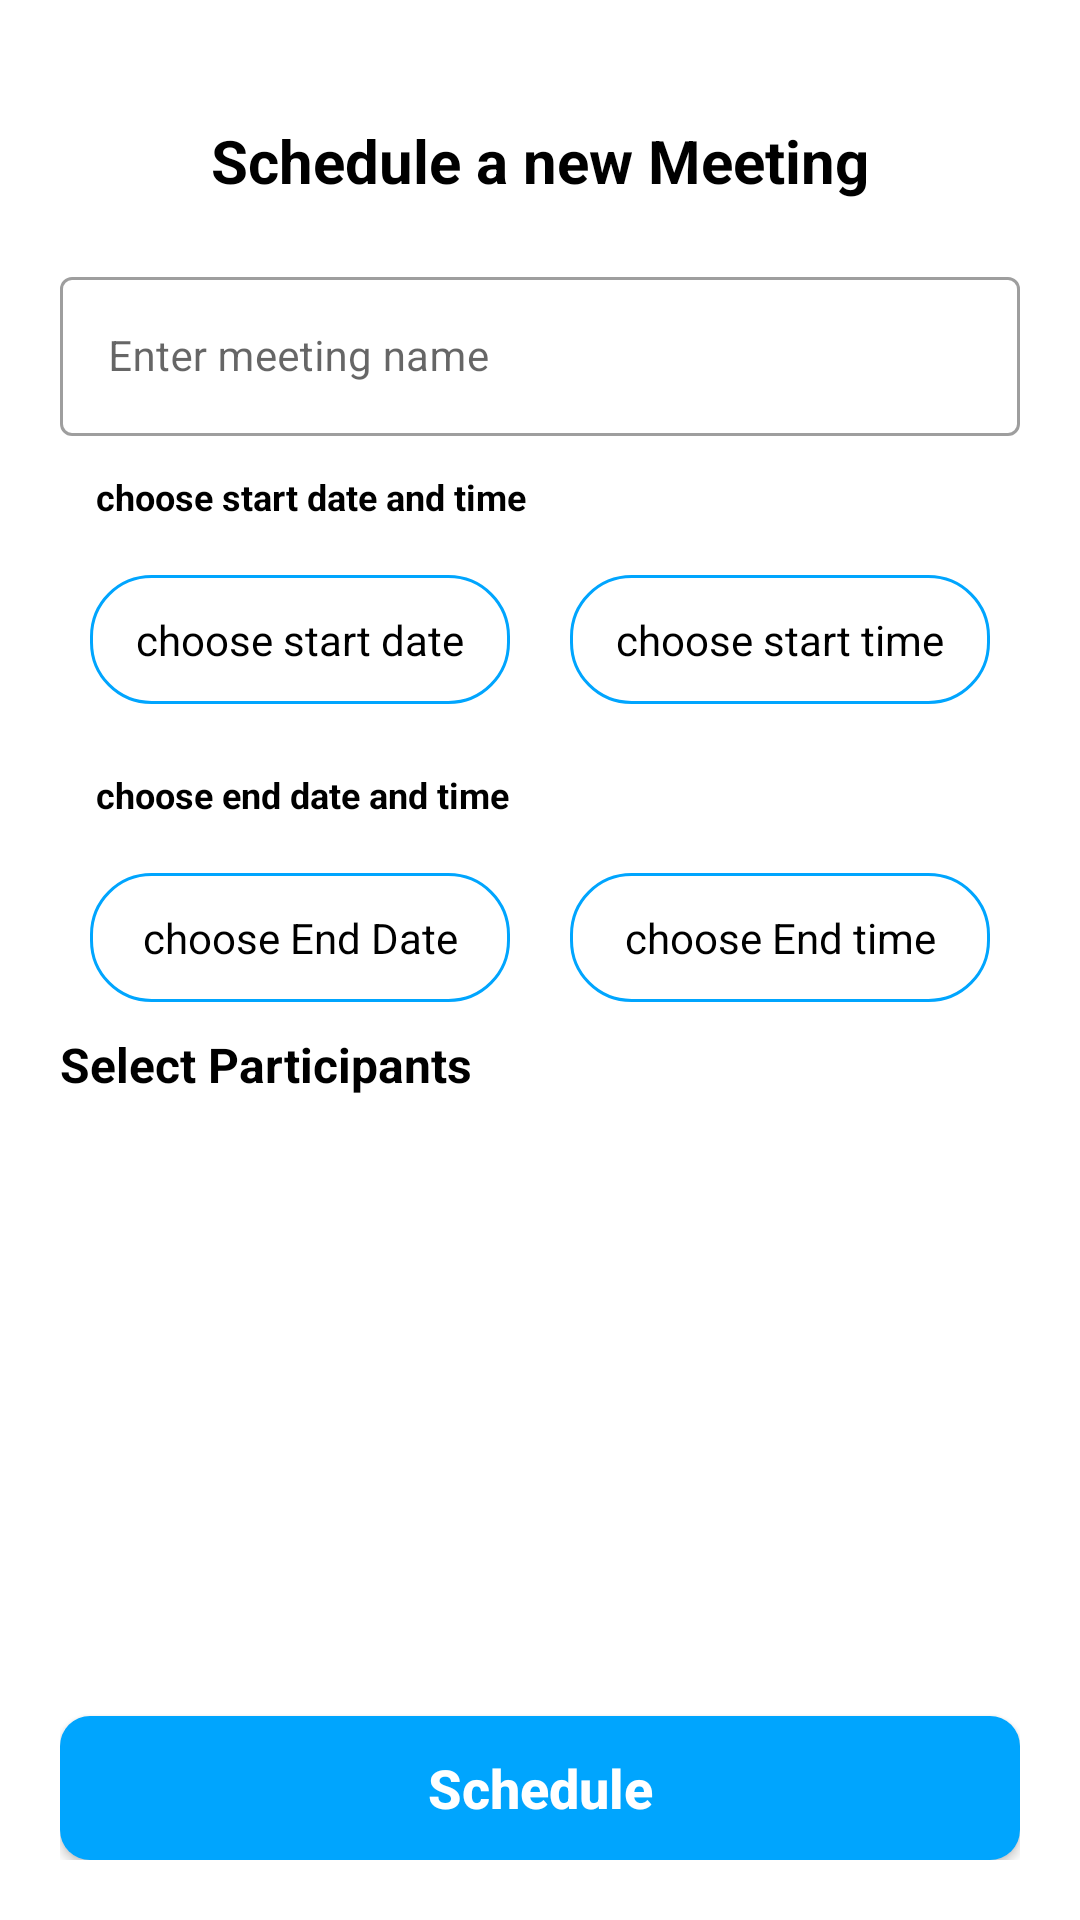

Android layout source for this screen:
<!-- AndroidManifest.xml: application theme Theme.InterviewCreationPortal -->
<!-- res/layout/activity_meeting.xml -->
<?xml version="1.0" encoding="utf-8"?>
<androidx.constraintlayout.widget.ConstraintLayout xmlns:android="http://schemas.android.com/apk/res/android"
    xmlns:app="http://schemas.android.com/apk/res-auto"
    xmlns:tools="http://schemas.android.com/tools"
    android:layout_width="match_parent"
    android:layout_height="match_parent"
    android:padding="20dp"
    tools:context=".activities.MeetingActivity">

    <TextView
        android:id="@+id/tvTitle"
        android:layout_width="match_parent"
        android:layout_height="wrap_content"
        android:layout_margin="20dp"
        android:gravity="center"
        android:text="Schedule a new Meeting"
        android:textColor="@color/black"
        android:textSize="20sp"
        android:textStyle="bold"
        app:layout_constraintEnd_toEndOf="parent"
        app:layout_constraintStart_toStartOf="parent"
        app:layout_constraintTop_toTopOf="parent" />


    <com.google.android.material.textfield.TextInputLayout
        android:id="@+id/tilName"
        style="?attr/textInputOutlinedStyle"
        android:layout_width="match_parent"
        android:layout_height="wrap_content"
        android:layout_marginTop="20dp"
        android:hint="Enter meeting name"
        app:layout_constraintEnd_toEndOf="parent"
        app:layout_constraintStart_toStartOf="parent"
        app:layout_constraintTop_toBottomOf="@id/tvTitle">

        <com.google.android.material.textfield.TextInputEditText
            android:id="@+id/tietName"
            android:layout_width="match_parent"
            android:layout_height="wrap_content"
            android:textSize="14sp" />

    </com.google.android.material.textfield.TextInputLayout>

    <TextView
        android:id="@+id/tvStartDate"
        android:layout_width="match_parent"
        android:layout_height="wrap_content"
        android:gravity="start"
        android:padding="12dp"
        android:text="choose start date and time"
        android:textColor="@color/black"
        android:textSize="12sp"
        android:textStyle="bold"
        app:layout_constraintStart_toStartOf="parent"
        app:layout_constraintTop_toBottomOf="@id/tilName" />

    <TextView
        android:id="@+id/tvChooseStartDate"
        android:layout_width="0dp"
        android:layout_height="wrap_content"
        android:layout_marginStart="10dp"
        android:layout_marginTop="6dp"
        android:layout_marginEnd="10dp"
        android:background="@drawable/rounded_shape"
        android:gravity="center"
        android:padding="12dp"
        android:text="choose start date"
        android:textColor="@color/black"
        android:textSize="14sp"
        app:layout_constraintEnd_toStartOf="@id/tvChooseStartTime"
        app:layout_constraintStart_toStartOf="parent"
        app:layout_constraintTop_toBottomOf="@id/tvStartDate" />

    <TextView
        android:id="@+id/tvChooseStartTime"
        android:layout_width="0dp"
        android:layout_height="wrap_content"
        android:layout_marginStart="10dp"
        android:layout_marginTop="6dp"
        android:layout_marginEnd="10dp"
        android:background="@drawable/rounded_shape"
        android:gravity="center"
        android:padding="12dp"
        android:text="choose start time"
        android:textColor="@color/black"
        android:textSize="14sp"
        app:layout_constraintEnd_toEndOf="parent"
        app:layout_constraintStart_toEndOf="@id/tvChooseStartDate"
        app:layout_constraintTop_toBottomOf="@id/tvStartDate" />

    <TextView
        android:id="@+id/tvEndDate"
        android:layout_width="match_parent"
        android:layout_height="wrap_content"
        android:layout_marginTop="10dp"
        android:gravity="start"
        android:padding="12dp"
        android:text="choose end date and time"
        android:textColor="@color/black"
        android:textSize="12sp"
        android:textStyle="bold"
        app:layout_constraintEnd_toEndOf="parent"
        app:layout_constraintStart_toStartOf="parent"
        app:layout_constraintTop_toBottomOf="@id/tvChooseStartTime" />

    <TextView
        android:id="@+id/tvChooseEndDate"
        android:layout_width="0dp"
        android:layout_height="wrap_content"
        android:layout_marginStart="10dp"
        android:layout_marginTop="6dp"
        android:layout_marginEnd="10dp"
        android:background="@drawable/rounded_shape"
        android:gravity="center"
        android:padding="12dp"
        android:text="choose End Date"
        android:textColor="@color/black"
        android:textSize="14sp"
        app:layout_constraintEnd_toStartOf="@id/tvChooseEndTime"
        app:layout_constraintStart_toStartOf="parent"
        app:layout_constraintTop_toBottomOf="@id/tvEndDate" />

    <TextView
        android:id="@+id/tvChooseEndTime"
        android:layout_width="0dp"
        android:layout_height="wrap_content"
        android:layout_marginStart="10dp"
        android:layout_marginTop="6dp"
        android:layout_marginEnd="10dp"
        android:background="@drawable/rounded_shape"
        android:gravity="center"
        android:padding="12dp"
        android:text="choose End time"
        android:textColor="@color/black"
        android:textSize="14sp"
        app:layout_constraintEnd_toEndOf="parent"
        app:layout_constraintStart_toEndOf="@id/tvChooseEndDate"
        app:layout_constraintTop_toBottomOf="@id/tvEndDate" />

    <TextView
        android:id="@+id/tvParticipants"
        android:layout_width="match_parent"
        android:layout_height="wrap_content"
        android:layout_marginTop="10dp"
        android:text="Select Participants"
        android:textColor="@color/black"
        android:textSize="16sp"
        android:textStyle="bold"
        app:layout_constraintEnd_toEndOf="parent"
        app:layout_constraintStart_toStartOf="parent"
        app:layout_constraintTop_toBottomOf="@id/tvChooseEndTime" />

    <androidx.constraintlayout.widget.Barrier
        android:id="@+id/barrier"
        android:layout_width="wrap_content"
        android:layout_height="wrap_content"
        app:barrierDirection="bottom"
        app:constraint_referenced_ids="tvParticipants" />

    <androidx.recyclerview.widget.RecyclerView
        android:id="@+id/rvUsers"
        android:layout_width="match_parent"
        android:layout_height="0dp"
        android:layout_marginTop="10dp"
        android:paddingBottom="10dp"
        app:layout_constraintBottom_toTopOf="@id/btnSubmit"
        app:layout_constraintEnd_toEndOf="parent"
        app:layout_constraintStart_toStartOf="parent"
        app:layout_constraintTop_toBottomOf="@id/barrier"
        app:layout_constraintVertical_chainStyle="spread_inside" />

    <Button
        android:id="@+id/btnSubmit"
        android:layout_width="match_parent"
        android:layout_height="wrap_content"
        android:layout_marginTop="10dp"
        android:background="@drawable/blue_filled_background"
        android:backgroundTint="#00A5FE"
        android:text="Schedule"
        android:textAllCaps="false"
        android:textColor="@color/white"
        android:textSize="18sp"
        android:textStyle="bold"
        app:layout_constraintBottom_toBottomOf="parent"
        app:layout_constraintEnd_toEndOf="parent"
        app:layout_constraintStart_toStartOf="parent"
        app:layout_constraintTop_toBottomOf="@id/rvUsers" />


</androidx.constraintlayout.widget.ConstraintLayout>
<!-- resources referenced by this layout -->
<resources>
  <!-- drawable blue_filled_background (drawable) -->
  <?xml version="1.0" encoding="utf-8"?>
  <shape xmlns:android="http://schemas.android.com/apk/res/android"
      android:shape="rectangle">
      <solid android:color="#00A5FE"/>
      <corners android:radius="10dp"/>
  
  </shape>
  <!-- drawable rounded_shape (drawable) -->
  <?xml version="1.0" encoding="utf-8"?>
  <shape xmlns:android="http://schemas.android.com/apk/res/android"
      android:shape="rectangle">
      <corners android:radius="20dp"/>
      <stroke android:color="#00A5FE"
          android:width="1dp"/>
      <solid android:color="@color/white"/>
  </shape>
  <style name="Theme.InterviewCreationPortal" parent="Theme.MaterialComponents.DayNight.DarkActionBar">
          
          <item name="colorPrimary">@color/purple_500</item>
          <item name="colorPrimaryVariant">@color/purple_700</item>
          <item name="colorOnPrimary">@color/white</item>
          
          <item name="colorSecondary">@color/teal_200</item>
          <item name="colorSecondaryVariant">@color/teal_700</item>
          <item name="colorOnSecondary">@color/black</item>
          
          <item name="android:statusBarColor" tools:targetApi="l">?attr/colorPrimaryVariant</item>
          
      </style>
  <!-- not gathered from this repository: default colours our renderer supplied (Android Studio template values) -->
  <color name="purple_500">#FF6200EE</color>
  <color name="purple_700">#FF3700B3</color>
  <color name="teal_200">#FF03DAC5</color>
  <color name="teal_700">#FF018786</color>
  <color name="black">#FF000000</color>
  <color name="white">#FFFFFFFF</color>
</resources>
